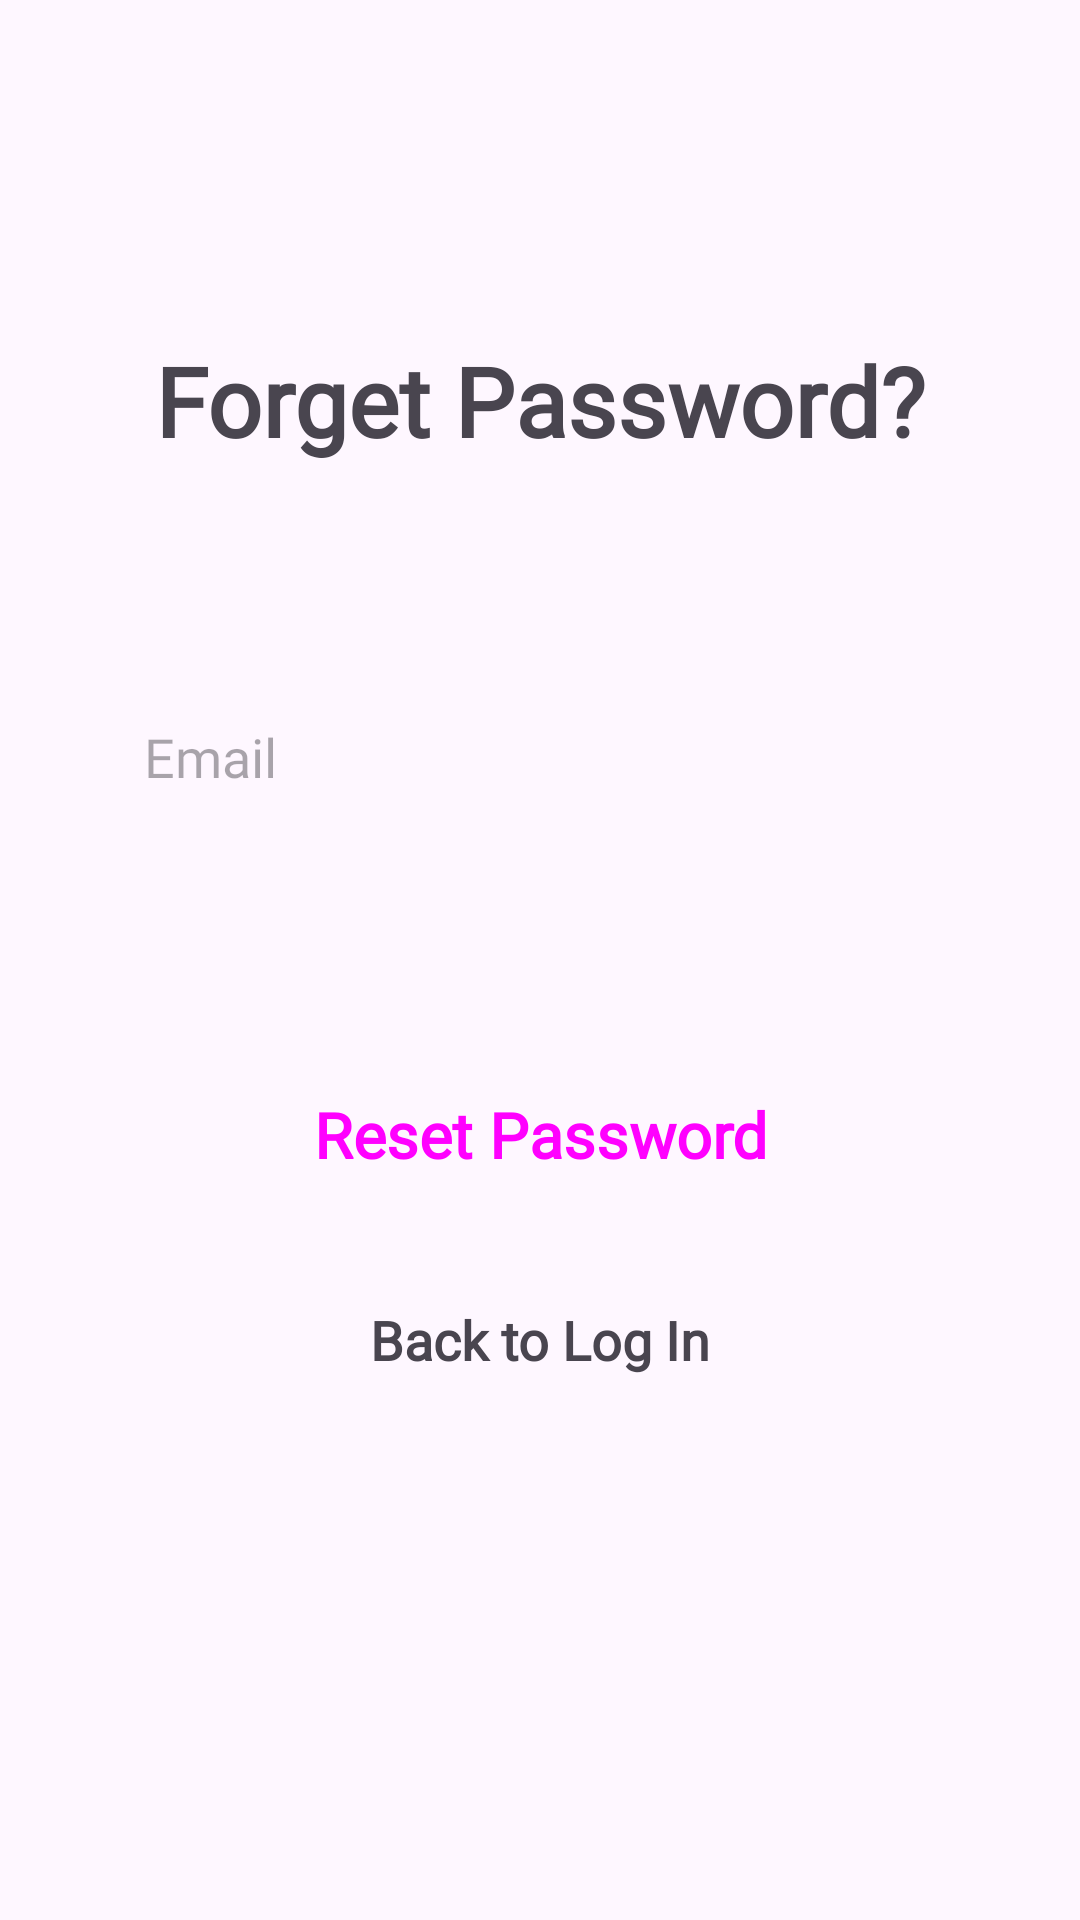

Write the Android layout XML for this screen, with the resource values it uses.
<!-- AndroidManifest.xml: application theme Theme.RecipeAppITI -->
<!-- res/layout/fragment_forget_password.xml -->
<?xml version="1.0" encoding="utf-8"?>
<androidx.constraintlayout.widget.ConstraintLayout xmlns:android="http://schemas.android.com/apk/res/android"
    xmlns:app="http://schemas.android.com/apk/res-auto"
    xmlns:tools="http://schemas.android.com/tools"
    android:id="@+id/frameLayout2"
    android:layout_width="match_parent"
    android:layout_height="match_parent"
    tools:context=".ForgetPasswordFragment">


    <TextView
        android:id="@+id/forgetTv"
        android:layout_width="wrap_content"
        android:layout_height="wrap_content"
        android:layout_marginTop="112dp"
        android:text="Forget Password?"
        android:fontFamily="@font/work_sans"
        android:textStyle="bold"
        android:textSize="32sp"
        app:layout_constraintEnd_toEndOf="parent"
        app:layout_constraintStart_toStartOf="parent"
        app:layout_constraintTop_toTopOf="parent" />
    <com.google.android.material.card.MaterialCardView
        android:id="@+id/emailCard2"
        android:layout_width="0dp"
        android:layout_height="wrap_content"
        android:layout_marginTop="@dimen/MarginTop"
        app:layout_constraintEnd_toStartOf="@+id/guideline2"
        app:layout_constraintStart_toStartOf="@+id/guideline"
        app:layout_constraintTop_toBottomOf="@+id/forgetTv"
        app:strokeWidth="0dp"
        app:cardBackgroundColor="@color/white_v3">

        <com.google.android.material.textfield.TextInputLayout
            android:id="@+id/emailLayout2"
            style="@style/Widget.Material3.TextInputLayout.OutlinedBox.Dense"
            android:layout_width="match_parent"
            android:layout_height="wrap_content"
            app:boxBackgroundColor="@color/white_v2"
            app:helperTextTextColor="@color/warning"
            app:boxStrokeWidth="0dp"
            app:helperTextTextAppearance="@style/CustomHelperTextStyle"
            app:hintEnabled="true">

        </com.google.android.material.textfield.TextInputLayout>


    </com.google.android.material.card.MaterialCardView>


    <com.google.android.material.textfield.TextInputEditText
        android:id="@+id/emailField2"
        style="@style/Widget.Material3.TextInputEditText.OutlinedBox.Dense"
        android:layout_width="match_parent"
        android:layout_height="wrap_content"
        android:layout_marginStart="32dp"
        android:layout_marginTop="72dp"
        android:layout_marginEnd="32dp"
        android:hint="Email"
        android:inputType="textEmailAddress"
        android:textAppearance="@style/CustomTextStyle"
        app:layout_constraintEnd_toEndOf="parent"
        app:layout_constraintHorizontal_bias="0.0"
        app:layout_constraintStart_toStartOf="parent"
        app:layout_constraintTop_toBottomOf="@+id/forgetTv" />

    <TextView
        android:id="@+id/textView7"
        android:layout_width="wrap_content"
        android:layout_height="wrap_content"
        android:layout_marginTop="32dp"
        android:text="Back to Log In"
        android:fontFamily="@font/work_sans"
        android:textStyle="bold"
        android:textSize="18sp"
        app:layout_constraintEnd_toEndOf="parent"
        app:layout_constraintStart_toStartOf="parent"
        app:layout_constraintTop_toBottomOf="@+id/forgetButton" />

    <Button
        android:id="@+id/forgetButton"
        style="@style/Widget.Material3.Button"
        android:layout_width="0dp"
        android:layout_height="wrap_content"
        android:layout_marginTop="35dp"
        android:layout_marginBottom="20dp"
        android:backgroundTint="@color/black"
        android:fontFamily="@font/work_sans"
        android:paddingTop="10dp"
        android:paddingBottom="10dp"
        android:text="Reset Password"
        android:textAlignment="center"
        android:textAppearance="@style/CustomTextStyle"
        android:textSize="21sp"
        android:textStyle="bold"
        app:elevation="@dimen/elevation"
        app:layout_constraintBottom_toBottomOf="parent"
        app:layout_constraintEnd_toStartOf="@+id/guideline2"
        app:layout_constraintHorizontal_bias="0.0"
        app:layout_constraintStart_toStartOf="@+id/guideline"
        app:layout_constraintTop_toBottomOf="@+id/emailCard2"
        app:layout_constraintVertical_bias="0.353" />




    <androidx.constraintlayout.widget.Guideline
    android:id="@+id/guideline"
    android:layout_width="wrap_content"
    android:layout_height="wrap_content"
    android:orientation="vertical"
    app:layout_constraintGuide_begin="21dp" />

    <androidx.constraintlayout.widget.Guideline
        android:id="@+id/guideline2"
        android:layout_width="wrap_content"
        android:layout_height="wrap_content"
        android:orientation="vertical"
        app:layout_constraintGuide_end="20dp" />


</androidx.constraintlayout.widget.ConstraintLayout>
<!-- resources referenced by this layout -->
<resources>
  <color name="black">#FF000000</color>
  <color name="warning">#D9534F</color>
  <color name="white_v2">#efefef</color>
  <color name="white_v3">#FDFDFD</color>
  <dimen name="MarginTop">45dp</dimen>
  <dimen name="elevation">14dp</dimen>
  <style name="CustomHelperTextStyle" parent="TextAppearance.MaterialComponents.Caption">
          <item name="android:fontFamily">@font/poppins_light</item>
          <item name="android:textSize">16sp</item>
          <item name="android:textStyle">bold</item>
          <item name="helperTextTextColor">@color/warning</item>
      </style>
  <style name="CustomTextStyle">
          <item name="android:fontFamily">@font/poppins_light</item>
          <item name="android:textColor">@color/black</item>
          <item name="android:textSize">18sp</item>
      </style>
  <style name="Theme.RecipeAppITI" parent="Base.Theme.RecipeAppITI" />
  <style name="Base.Theme.RecipeAppITI" parent="Theme.Material3.DayNight.NoActionBar">
          <item name="android:statusBarColor">@color/white</item>
          <item name="android:windowLightStatusBar">true</item>
      </style>
  <color name="white">#FFFFFF</color>
</resources>
